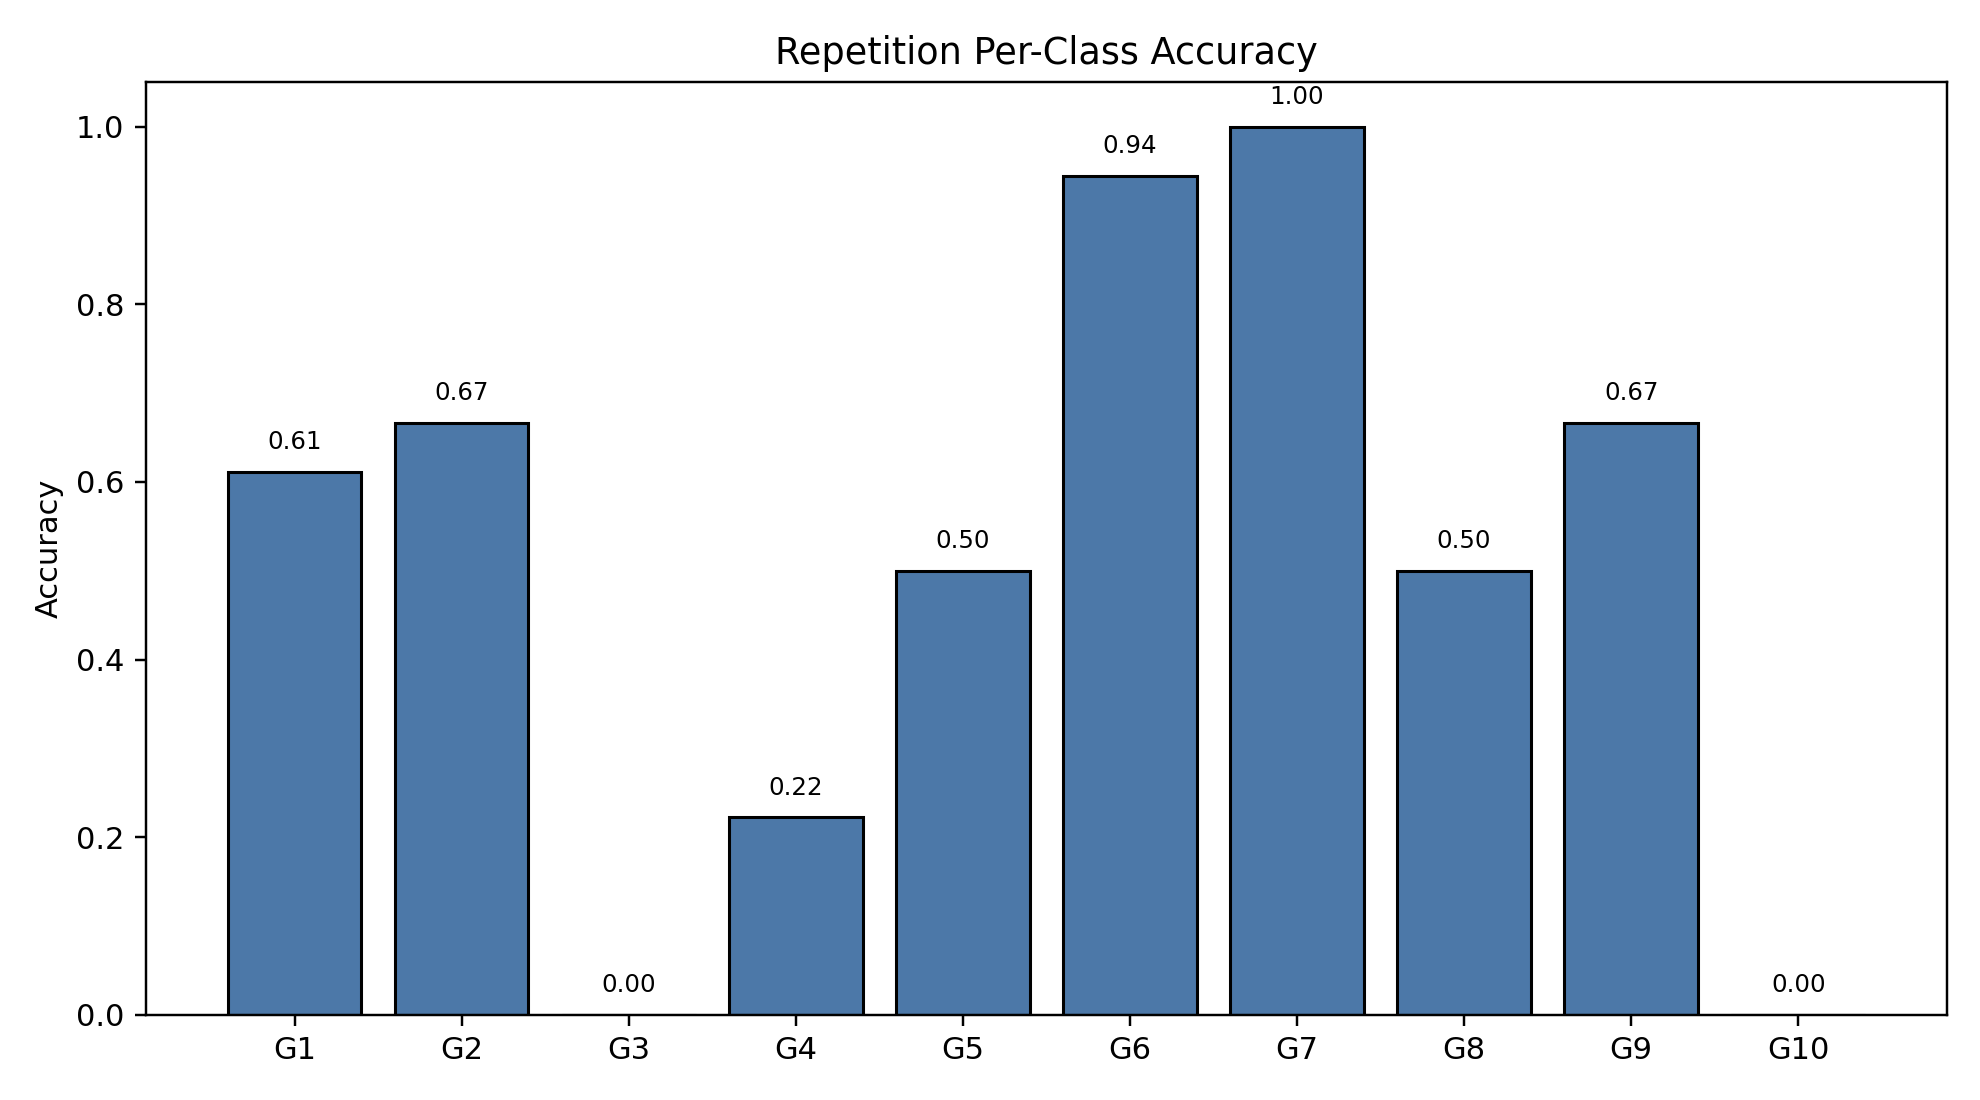

The table this chart was drawn from, first rows:
class_index, gesture_id, support, correct, accuracy
0, 1, 18, 11, 0.6111
1, 2, 18, 12, 0.6667
2, 3, 18, 0, 0.0
3, 4, 18, 4, 0.2222
4, 5, 18, 9, 0.5
5, 6, 18, 17, 0.9444
6, 7, 18, 18, 1.0
7, 8, 18, 9, 0.5
8, 9, 18, 12, 0.6667
9, 10, 18, 0, 0.0
